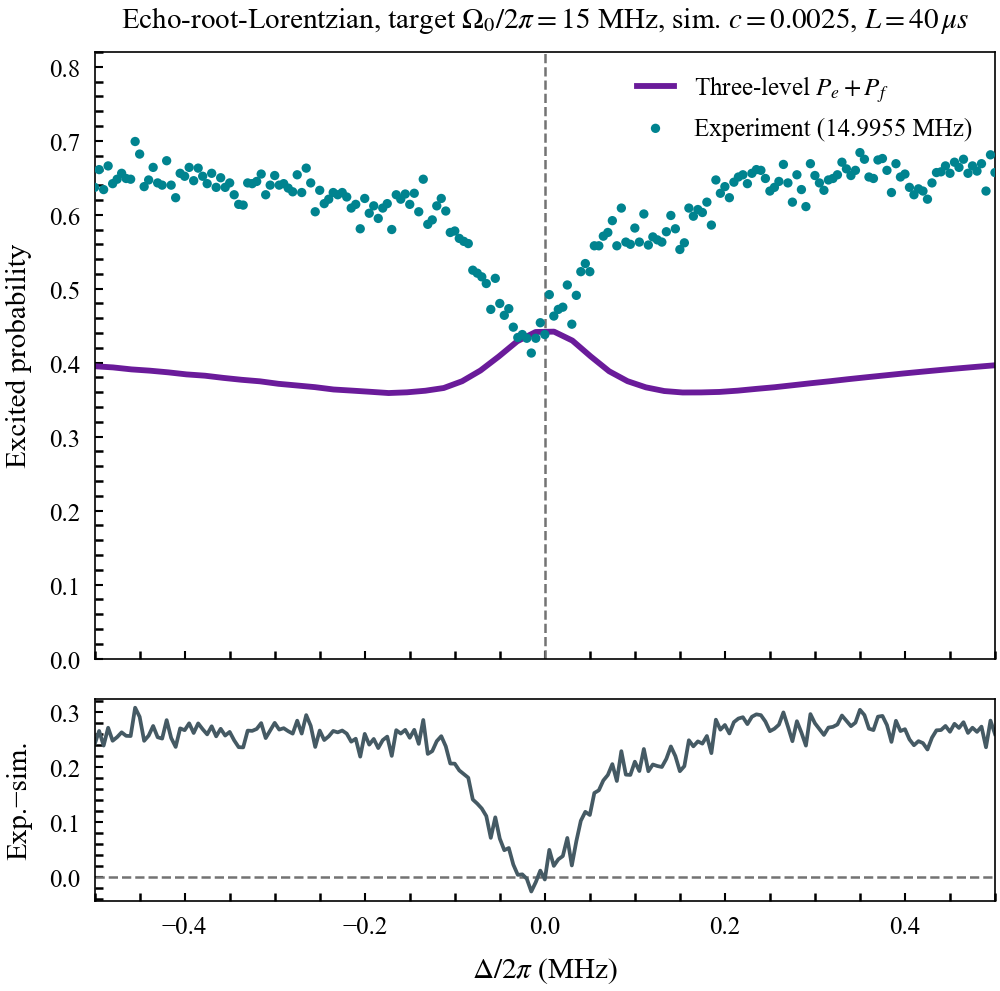

Source data for this figure (header and first rows):
detuning_mhz, experimental_excited_probability, simulated_p_e_plus_p_f, experiment_minus_simulation
-0.5, 0.637, 0.3951, 0.2419
-0.495, 0.661, 0.3948, 0.2662
-0.49, 0.634, 0.3944, 0.2396
-0.485, 0.666, 0.394, 0.272
-0.48, 0.642, 0.3936, 0.2484
-0.475, 0.648, 0.393, 0.255
-0.47, 0.656, 0.3923, 0.2637
-0.465, 0.649, 0.3917, 0.2573
-0.46, 0.648, 0.391, 0.257
-0.455, 0.699, 0.3905, 0.3085
-0.45, 0.682, 0.3901, 0.2919
-0.445, 0.638, 0.3897, 0.2483
-0.44, 0.647, 0.3893, 0.2577
-0.435, 0.664, 0.3888, 0.2752
-0.43, 0.643, 0.3882, 0.2548
-0.425, 0.64, 0.3876, 0.2524
-0.42, 0.673, 0.3871, 0.2859
-0.415, 0.64, 0.3865, 0.2535
-0.41, 0.623, 0.3858, 0.2372
-0.405, 0.656, 0.3851, 0.2709
-0.4, 0.652, 0.3844, 0.2676
-0.395, 0.664, 0.3839, 0.2801
-0.39, 0.646, 0.3835, 0.2625
-0.385, 0.663, 0.383, 0.28
-0.38, 0.652, 0.3826, 0.2694
-0.375, 0.642, 0.382, 0.26
-0.37, 0.656, 0.3813, 0.2747
-0.365, 0.637, 0.3806, 0.2564
-0.36, 0.65, 0.3798, 0.2702
-0.355, 0.637, 0.3791, 0.2579
-0.35, 0.643, 0.3785, 0.2645
-0.345, 0.627, 0.3779, 0.2491
-0.34, 0.614, 0.3772, 0.2368
-0.335, 0.613, 0.3767, 0.2363
-0.33, 0.643, 0.3761, 0.2669
-0.325, 0.642, 0.3756, 0.2664
-0.32, 0.645, 0.3751, 0.2699
-0.315, 0.655, 0.3745, 0.2805
-0.31, 0.627, 0.3737, 0.2533
-0.305, 0.64, 0.3729, 0.2671
-0.3, 0.653, 0.3721, 0.2809
-0.295, 0.64, 0.3713, 0.2687
-0.29, 0.642, 0.3708, 0.2712
-0.285, 0.636, 0.3702, 0.2658
-0.28, 0.631, 0.3697, 0.2613
-0.275, 0.654, 0.3691, 0.2849
-0.27, 0.63, 0.3685, 0.2615
-0.265, 0.663, 0.368, 0.295
-0.26, 0.643, 0.3674, 0.2756
-0.255, 0.604, 0.3668, 0.2372
-0.25, 0.633, 0.3661, 0.2669
-0.245, 0.615, 0.3653, 0.2497
-0.24, 0.621, 0.3645, 0.2565
-0.235, 0.63, 0.3638, 0.2662
-0.23, 0.627, 0.3634, 0.2636
-0.225, 0.63, 0.363, 0.267
-0.22, 0.624, 0.3626, 0.2614
-0.215, 0.609, 0.3623, 0.2467
-0.21, 0.614, 0.3619, 0.2521
-0.205, 0.581, 0.3615, 0.2195
... 141 more rows
